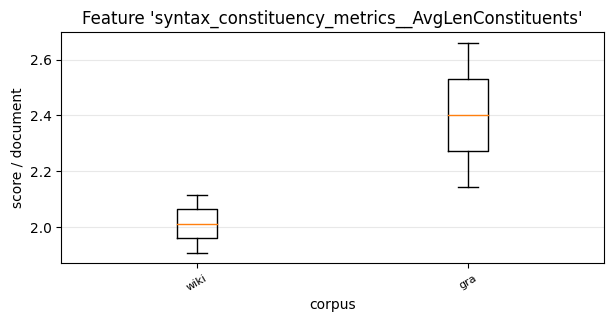

Data behind this chart, as committed beside it:
, 0, 1
wiki, 1.908, 2.116
gra, 2.661, 2.144
